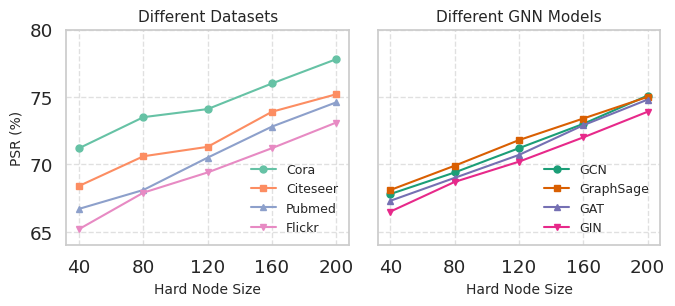

This figure's Python source:
import matplotlib.pyplot as plt
import seaborn as sns
from matplotlib.ticker import MultipleLocator
from itertools import cycle

# 1. 数据模拟（震荡上行）
x_values = [40, 80, 120, 160, 200]

psr_datasets = {
    "Cora": [71.2, 73.5, 74.1, 76.0, 77.8],
    "Citeseer": [68.4, 70.6, 71.3, 73.9, 75.2],
    "Pubmed": [66.7, 68.1, 70.5, 72.8, 74.6],
    "Flickr": [65.2, 67.9, 69.4, 71.2, 73.1]
}

psr_gnns = {
    "GCN": [67.8, 69.4, 71.2, 73.0, 75.1],
    "GraphSage": [68.1, 69.9, 71.8, 73.4, 75.0],
    "GAT": [67.3, 69.0, 70.7, 72.9, 74.8],
    "GIN": [66.5, 68.7, 70.2, 72.0, 73.9]
}

# 2. 配色与标记
set2_dark2_colors = sns.color_palette("Set2", 4) + sns.color_palette("Dark2", 4)
color_cycle = cycle(set2_dark2_colors)

dataset_colors = {k: next(color_cycle) for k in psr_datasets.keys()}
gnn_colors = {k: next(color_cycle) for k in psr_gnns.keys()}

common_markers = {
    "Cora": "o", "Citeseer": "s", "Pubmed": "^", "Flickr": "v",
    "GCN": "o", "GraphSage": "s", "GAT": "^", "GIN": "v"
}

# 3. 绘图参数
sns.set(style="whitegrid", font_scale=1.2)
fig, axes = plt.subplots(1, 2, figsize=(7, 3.3), sharey=True)
x_minor_locator = MultipleLocator(20)

# 4. 子图1：不同数据集
for dataset, psr in psr_datasets.items():
    axes[0].plot(x_values, psr,
                 label=dataset,
                 color=dataset_colors[dataset],
                 marker=common_markers[dataset],
                 linewidth=1.5,
                 markersize=5)

axes[0].set_title("Different Datasets", fontsize=11)
axes[0].set_xlabel("Hard Node Size", fontsize=10)
axes[0].set_ylabel("PSR (%)", fontsize=10)
axes[0].set_xticks(x_values)
axes[0].xaxis.set_minor_locator(x_minor_locator)
axes[0].set_ylim(64, 80)
axes[0].grid(True, linestyle="--", alpha=0.6)
axes[0].legend(loc='lower right', frameon=False, fontsize=9)

# 5. 子图2：不同GNN模型
for model, psr in psr_gnns.items():
    axes[1].plot(x_values, psr,
                 label=model,
                 color=gnn_colors[model],
                 marker=common_markers[model],
                 linewidth=1.5,
                 markersize=5)

axes[1].set_title("Different GNN Models", fontsize=11)
axes[1].set_xlabel("Hard Node Size", fontsize=10)
axes[1].set_xticks(x_values)
axes[1].xaxis.set_minor_locator(x_minor_locator)
axes[1].grid(True, linestyle="--", alpha=0.6)
axes[1].legend(loc='lower right', frameon=False, fontsize=9)

# 6. 布局调整
plt.tight_layout()
plt.show()
